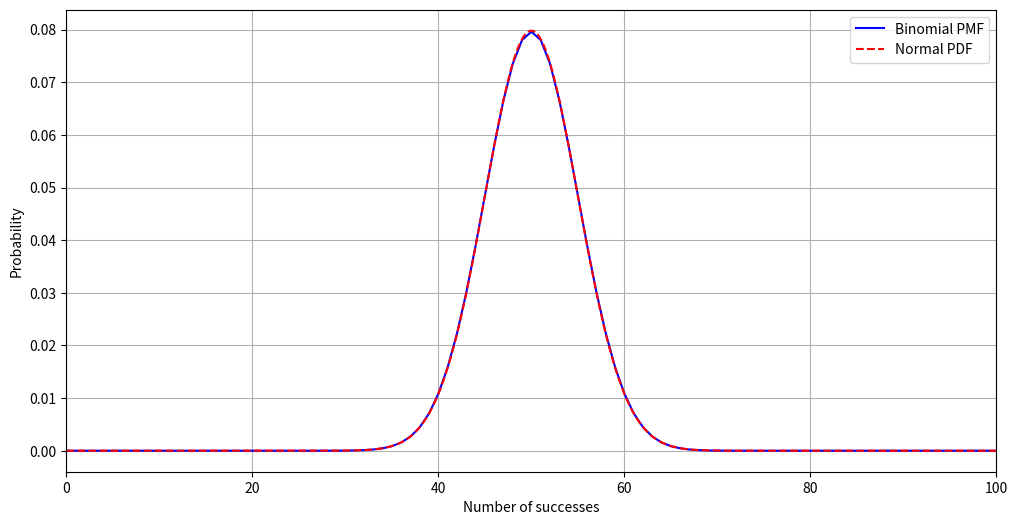

Here is the Python script that generated this plot:
import numpy as np
import matplotlib.pyplot as plt
import scipy.special as spsp
from scipy.stats import norm

n, p = 100, 0.5
q = 1-p

def binomial_pmf(k, n, p):
    return spsp.comb(n, k)* p**k * q**(n-k)

def normal_pdf(x, mu, sigma):
    return 1/(np.sqrt(2*np.pi)*sigma)*np.exp(-(x-mu)**2/2/sigma**2)

# def normal_pdf(x, mu, sigma):
#     return norm.pdf(x, loc=mu, scale=sigma)

# Generate x values for plotting
x_discrete = np.arange(0, n+1)
p_binomial = [binomial_pmf(k, n, p) for k in x_discrete]

x_continuous = np.linspace(0, n, 1000)
mu, sigma = n*p, np.sqrt(n*p*q)
p_normal = [normal_pdf(x, mu, sigma) for x in x_continuous]

plt.figure(figsize=(12,6))
plt.plot(x_discrete, p_binomial, 'b-', label='Binomial PMF')
plt.plot(x_continuous, p_normal, 'r--', label='Normal PDF')
plt.xlabel('Number of successes')
plt.ylabel('Probability')
plt.legend()
plt.grid(True)
plt.xlim(0,n)
